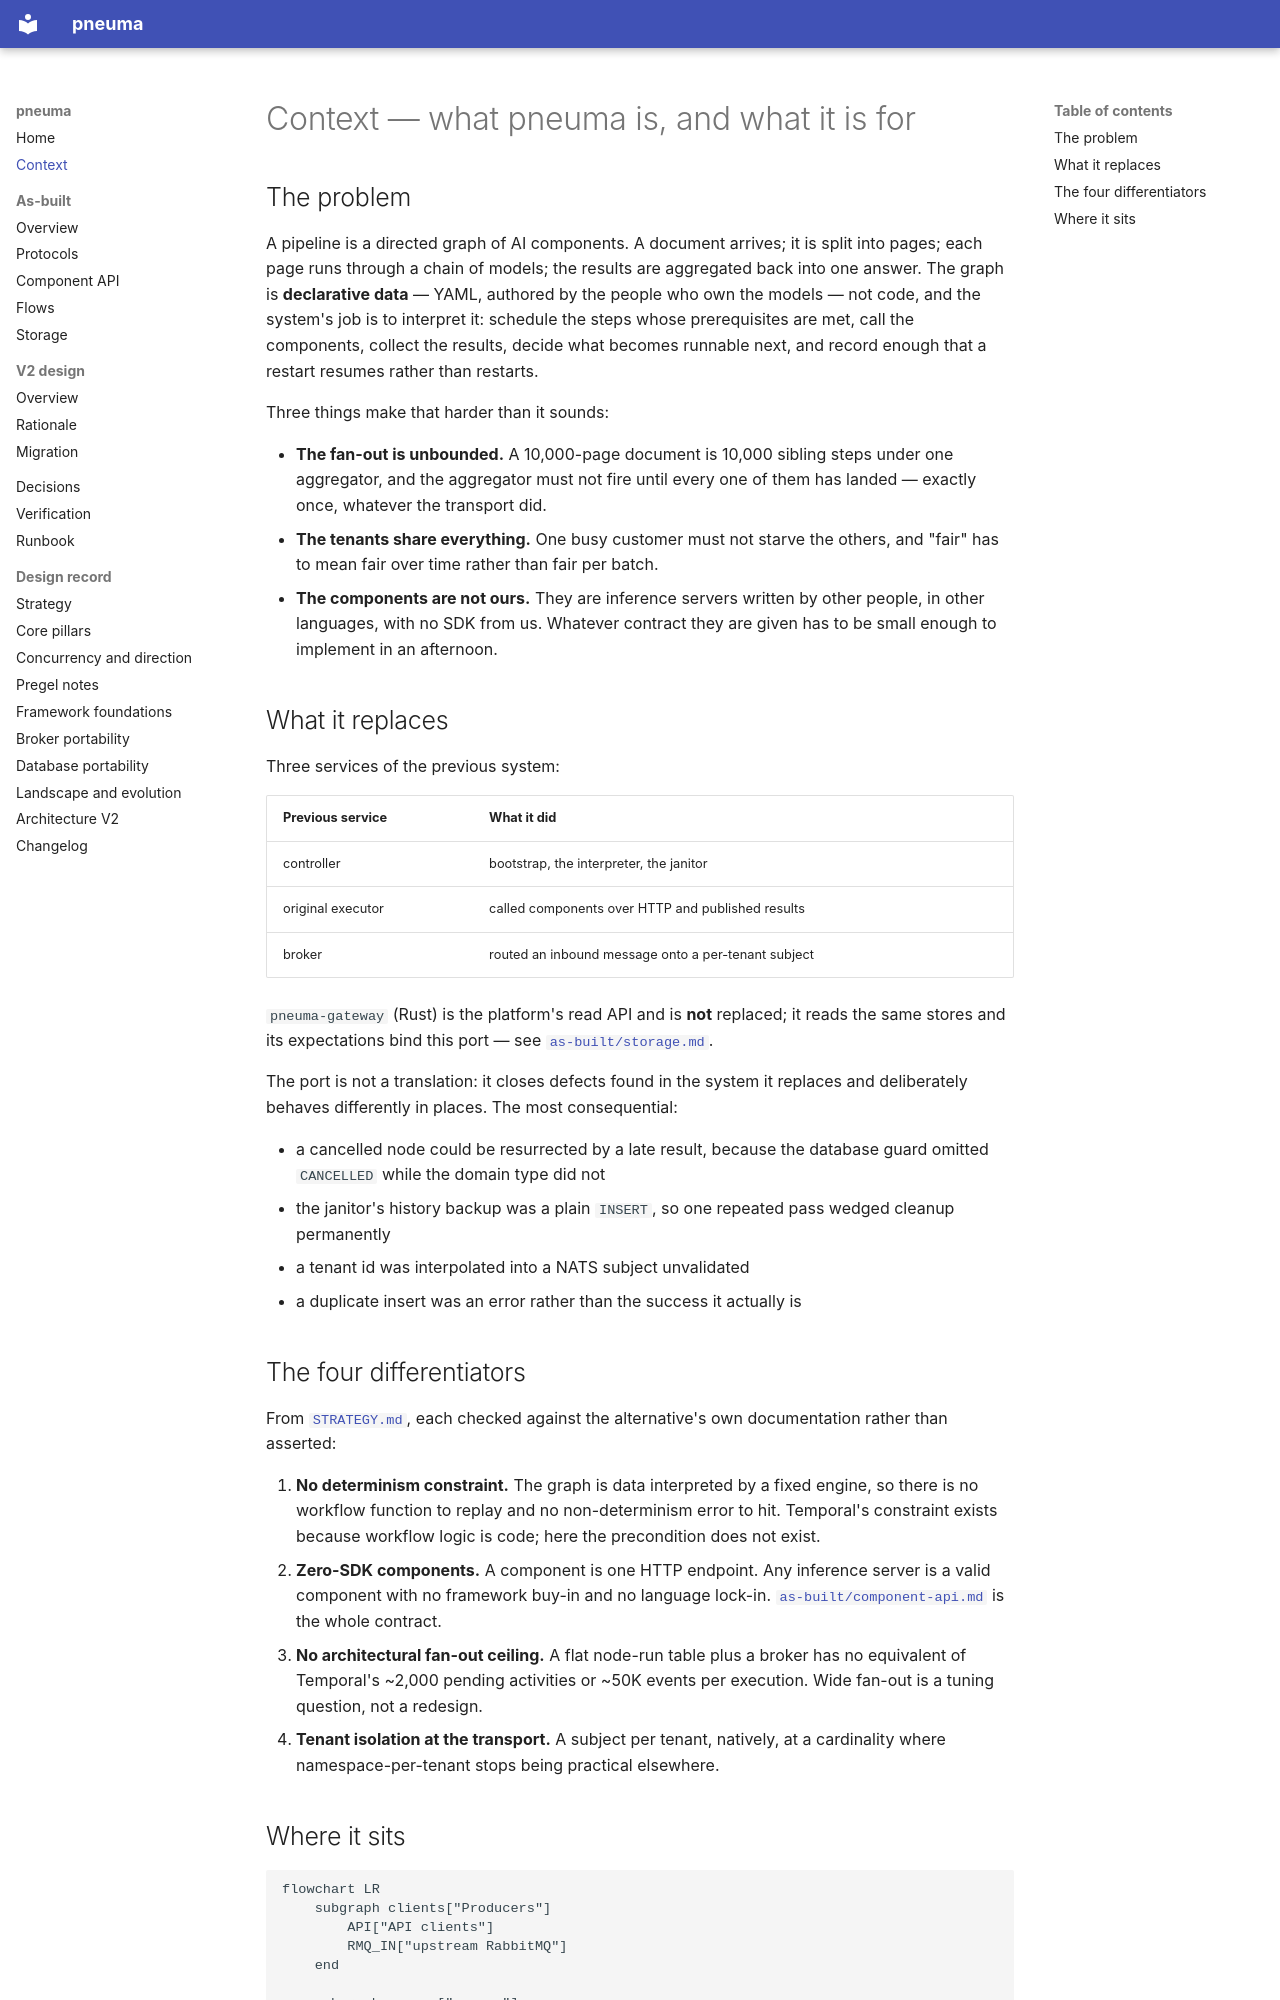

repository: lawrnsfeng/pneuma · page: context/index.html · generator: mkdocs

# Context — what pneuma is, and what it is for

## The problem

A pipeline is a directed graph of AI components. A document arrives; it is
split into pages; each page runs through a chain of models; the results are
aggregated back into one answer. The graph is **declarative data** — YAML,
authored by the people who own the models — not code, and the system's job is
to interpret it: schedule the steps whose prerequisites are met, call the
components, collect the results, decide what becomes runnable next, and record
enough that a restart resumes rather than restarts.

Three things make that harder than it sounds:

- **The fan-out is unbounded.** A 10,000-page document is 10,000 sibling steps
  under one aggregator, and the aggregator must not fire until every one of them
  has landed — exactly once, whatever the transport did.
- **The tenants share everything.** One busy customer must not starve the
  others, and "fair" has to mean fair over time rather than fair per batch.
- **The components are not ours.** They are inference servers written by other
  people, in other languages, with no SDK from us. Whatever contract they are
  given has to be small enough to implement in an afternoon.

## What it replaces

Three services of the previous system:

| Previous service | What it did |
|---|---|
| controller | bootstrap, the interpreter, the janitor |
| original executor | called components over HTTP and published results |
| broker | routed an inbound message onto a per-tenant subject |

`pneuma-gateway` (Rust) is the platform's read API and is **not** replaced; it
reads the same stores and its expectations bind this port — see
[`as-built/storage.md`](as-built/storage.md).

The port is not a translation: it closes defects found in the system it
replaces and deliberately behaves differently in places. The most consequential:

- a cancelled node could be resurrected by a late result, because the database
  guard omitted `CANCELLED` while the domain type did not
- the janitor's history backup was a plain `INSERT`, so one repeated pass
  wedged cleanup permanently
- a tenant id was interpolated into a NATS subject unvalidated
- a duplicate insert was an error rather than the success it actually is
